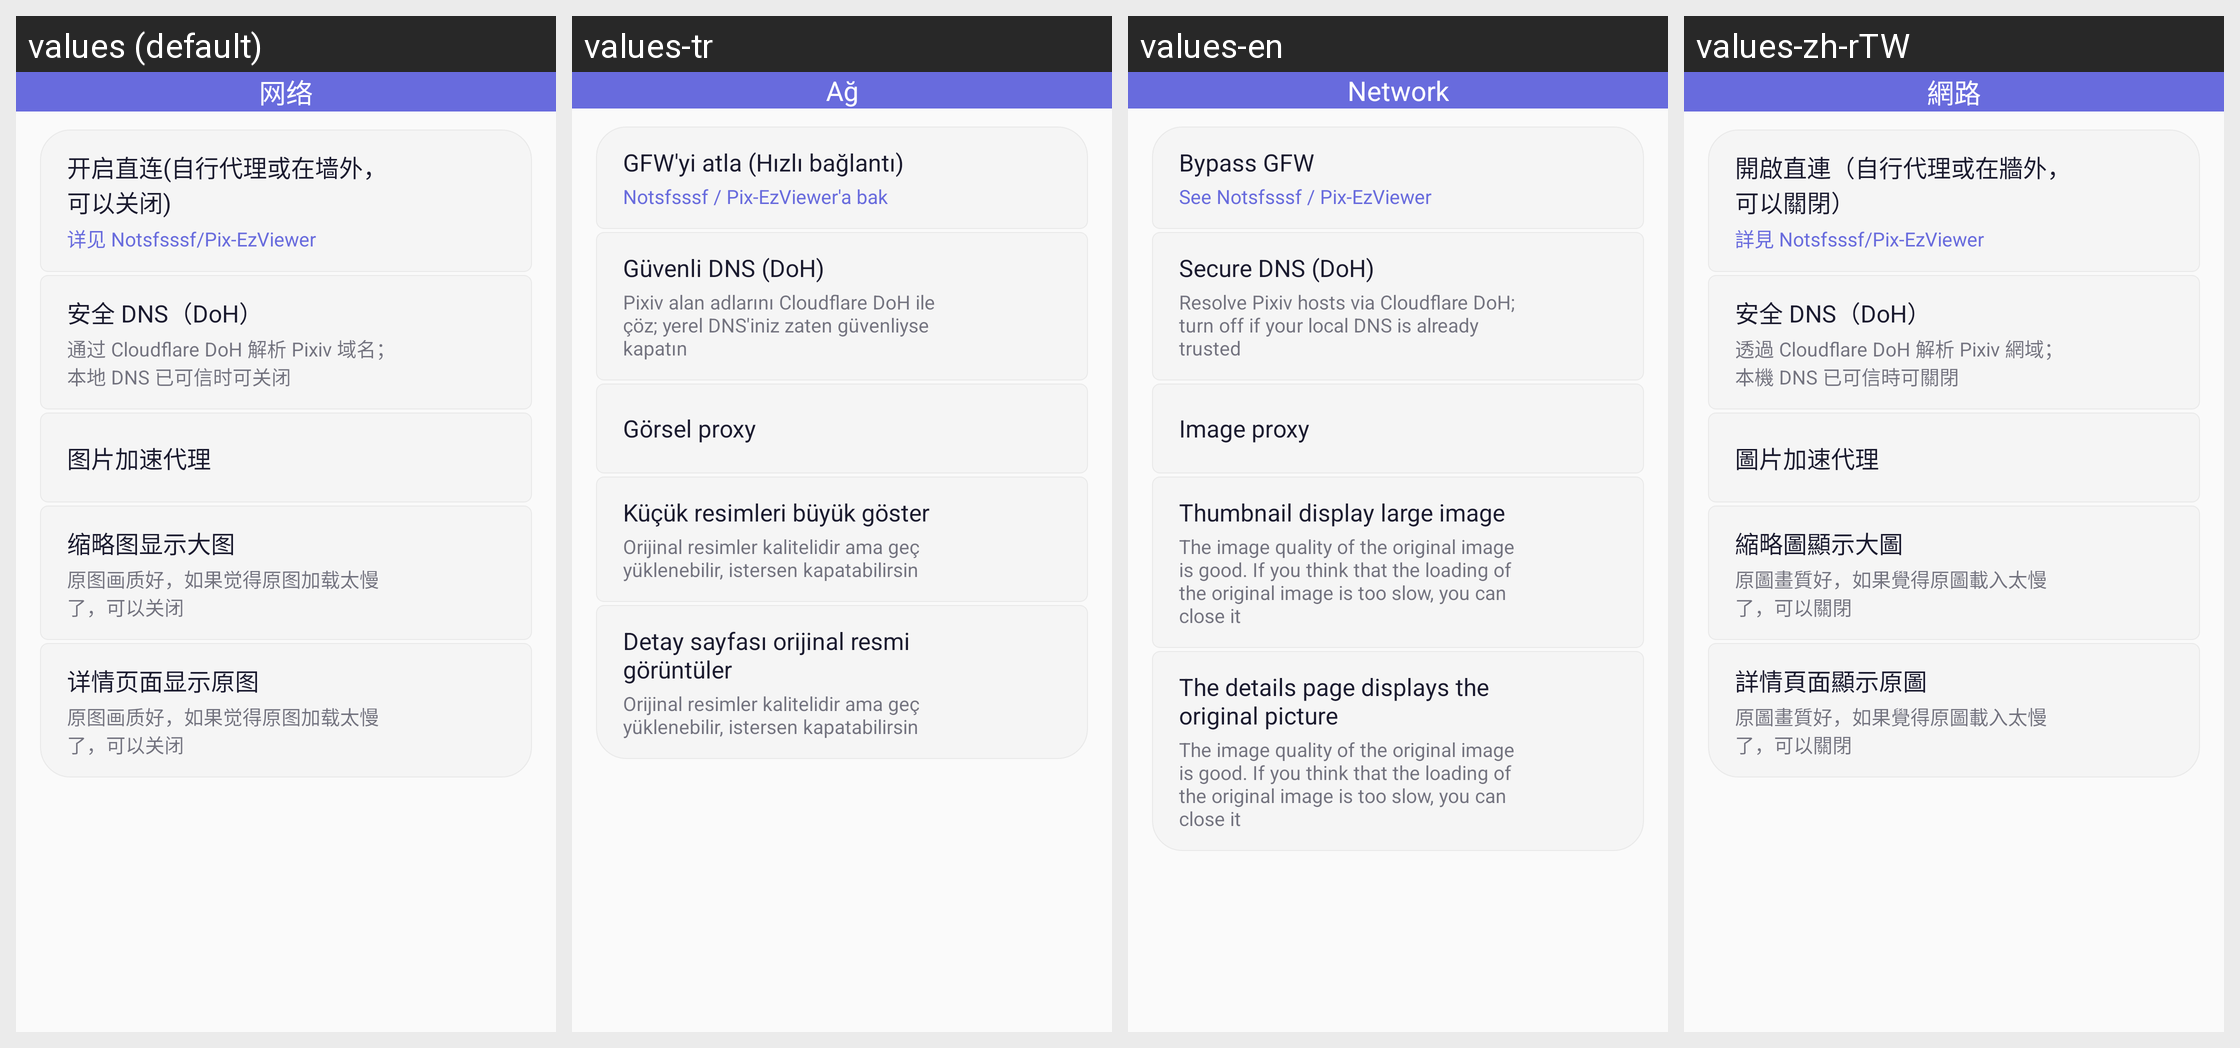

Translations of the strings shown on this Android screen, per locale in the grid:
Android screen res/layout/fragment_settings_network.xml rendered under 4 locales, left to right: values (default), values-tr, values-en, values-zh-rTW. Device: Nexus 5 (rendered at 1080×1920; each locale shown at half size, 540×960, under a caption strip naming it); theme AppTheme.
Other locales in the repository, not shown: values-ja, values-ko, values-ru.
Strings drawn on this screen, with the default value and each locale's value (text and hints the layout hard-codes, and strings that could not be matched under every locale, appear in the picture but are not listed):

about_network
  values: 网络
  values-tr: Ağ
  values-en: Network
  values-zh-rTW: 網路

open_direct_connection
  values: 开启直连(自行代理或在墙外，可以关闭)
  values-tr: GFW'yi atla (Hızlı bağlantı)
  values-en: Bypass GFW
  values-zh-rTW: 開啟直連（自行代理或在牆外，可以關閉）

see_pixiv_ez
  values: 详见 Notsfsssf/Pix-EzViewer
  values-tr: Notsfsssf / Pix-EzViewer'a bak
  values-en: See Notsfsssf / Pix-EzViewer
  values-zh-rTW: 詳見 Notsfsssf/Pix-EzViewer

use_secure_dns_title
  values: 安全 DNS（DoH）
  values-tr: Güvenli DNS (DoH)
  values-en: Secure DNS (DoH)
  values-zh-rTW: 安全 DNS（DoH）

use_secure_dns_summary
  values: 通过 Cloudflare DoH 解析 Pixiv 域名；本地 DNS 已可信时可关闭
  values-tr: Pixiv alan adlarını Cloudflare DoH ile çöz; yerel DNS'iniz zaten güvenliyse kapatın
  values-en: Resolve Pixiv hosts via Cloudflare DoH; turn off if your local DNS is already trusted
  values-zh-rTW: 透過 Cloudflare DoH 解析 Pixiv 網域；本機 DNS 已可信時可關閉

image_host_title
  values: 图片加速代理
  values-tr: Görsel proxy
  values-en: Image proxy
  values-zh-rTW: 圖片加速代理

string_450
  values: 缩略图显示大图
  values-tr: Küçük resimleri büyük göster
  values-en: Thumbnail display large image
  values-zh-rTW: 縮略圖顯示大圖

string_334
  values: 原图画质好，如果觉得原图加载太慢了，可以关闭
  values-tr: Orijinal resimler kalitelidir ama geç yüklenebilir, istersen kapatabilirsin
  values-en: The image quality of the original image is good. If you think that the loading of the original image is too slow, you can close it
  values-zh-rTW: 原圖畫質好，如果覺得原圖載入太慢了，可以關閉

string_413
  values: 详情页面显示原图
  values-tr: Detay sayfası orijinal resmi görüntüler
  values-en: The details page displays the original picture
  values-zh-rTW: 詳情頁面顯示原圖
